Photos from the image-classification dataset "images" in the GitHub repository maso0310/quality_selector_game. Its 2 classes are: diseased, healthy.

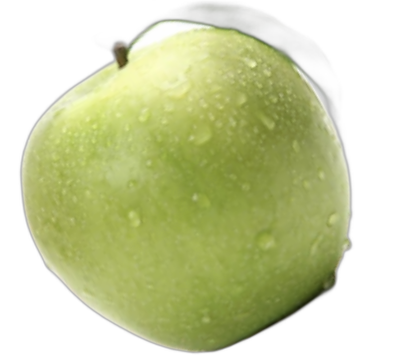
Label: healthy

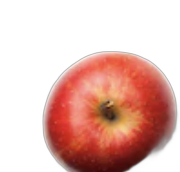
Label: healthy

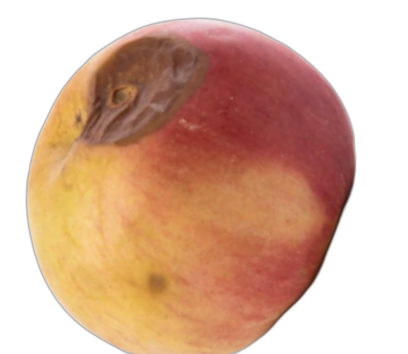
Label: diseased

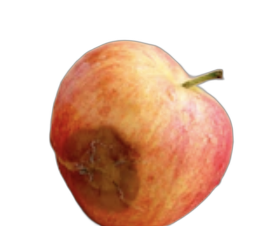
Label: diseased

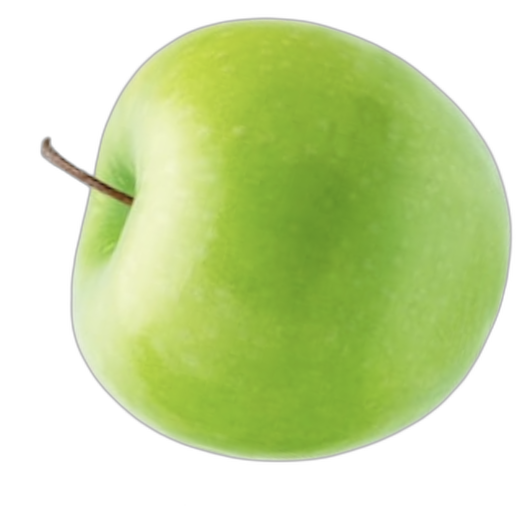
Label: healthy

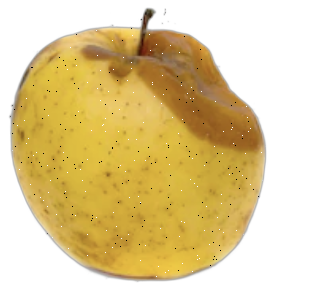
Label: diseased
